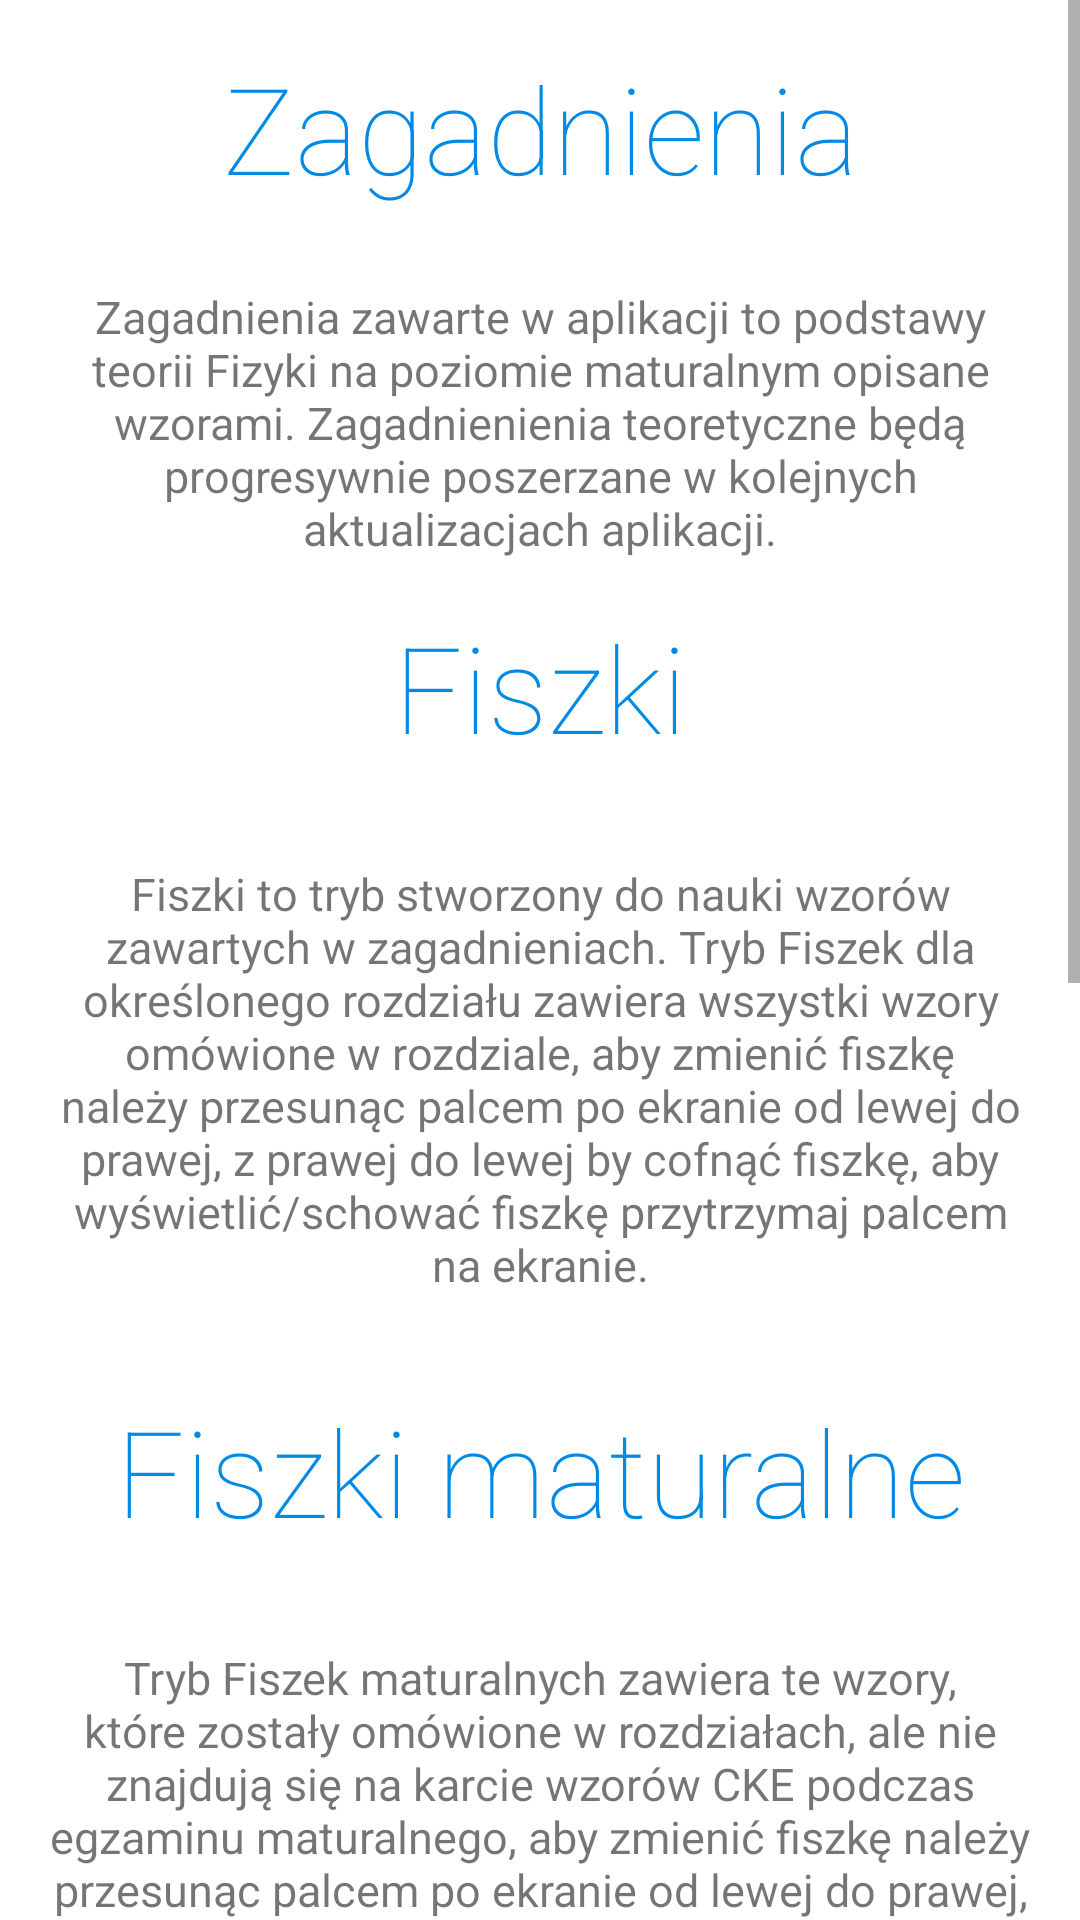

Produce the Android XML layout that renders to this screen, including the resource entries it uses.
<!-- AndroidManifest.xml: application theme AppTheme -->
<!-- res/layout/activity_info.xml -->
<?xml version="1.0" encoding="utf-8"?>
<ScrollView xmlns:android="http://schemas.android.com/apk/res/android"
    xmlns:app="http://schemas.android.com/apk/res-auto"
    android:layout_width="match_parent"
    android:layout_height="wrap_content"
    android:background="#ffffff"
    android:fillViewport="true"
    android:orientation="vertical"
    app:layout_behavior="@string/appbar_scrolling_view_behavior">

    <LinearLayout
        android:layout_width="match_parent"
        android:layout_height="wrap_content"
        android:orientation="vertical">

        <TextView
            android:id="@+id/textView2"
            android:layout_width="match_parent"
            android:layout_height="wrap_content"
            android:layout_margin="16dp"
            android:fontFamily="sans-serif-thin"
            android:text="@string/zagadnienia"
            android:textAlignment="center"
            android:textColor="@color/colorPrimaryDark"
            android:textSize="40sp" />

        <TextView
            android:layout_width="wrap_content"
            android:layout_height="wrap_content"
            android:layout_marginLeft="@dimen/activity_horizontal_margin"
            android:layout_marginTop="10dp"
            android:layout_marginRight="@dimen/activity_horizontal_margin"
            android:text="@string/zagadnienia_zawarte_w_aplikacji_to_podstawy_teorii_fizyki_na_poziomie_maturalnym_opisane_wzorami_zagadnienienia_teoretyczne_b_d_progresywnie_poszerzane_w_kolejnych_aktualizacjach_aplikacji"
            android:textAlignment="center"
            android:textSize="15sp" />

        <TextView
            android:id="@+id/textView3"
            android:layout_width="match_parent"
            android:layout_height="wrap_content"
            android:layout_margin="16dp"
            android:fontFamily="sans-serif-thin"
            android:text="@string/fiszki"
            android:textAlignment="center"
            android:textColor="@color/colorPrimaryDark"
            android:textSize="40sp" />

        <TextView
            android:layout_width="wrap_content"
            android:layout_height="wrap_content"
            android:layout_margin="16dp"
            android:text="@string/fiszki_to_tryb_stworzony_do_nauki_wzor_w_zawartych_w_zagadnieniach_tryb_fiszek_dla_okre_lonego_rozdzia_u_zawiera_wszystki_wzory_om_wione_w_rozdziale_aby_zmieni_fiszk_nale_y_przesun_c_palcem_po_ekranie_od_lewej_do_prawej_z_prawej_do_lewej_by_cofn_fiszk_aby_wy_wietli_schowa_fiszk_przytrzymaj_palcem_na_ekranie"
            android:textAlignment="center"
            android:textSize="15sp" />

        <TextView
            android:id="@+id/textView4"
            android:layout_width="match_parent"
            android:layout_height="wrap_content"
            android:layout_margin="16dp"
            android:fontFamily="sans-serif-thin"
            android:text="@string/fiszki_maturalne"
            android:textAlignment="center"
            android:textColor="@color/colorPrimaryDark"
            android:textSize="40sp" />

        <TextView
            android:layout_width="wrap_content"
            android:layout_height="wrap_content"
            android:layout_margin="16dp"
            android:text="@string/tryb_fiszek_maturalnych_zawiera_te_wzory_kt_re_zosta_y_om_wione_w_rozdzia_ach_ale_nie_znajduj_si_na_karcie_wzor_w_cke_podczas_egzaminu_maturalnego_aby_zmieni_fiszk_nale_y_przesun_c_palcem_po_ekranie_od_lewej_do_prawej_aby_wy_wietli_schowa_fiszk_przytrzymaj_palcem_na_ekranie"
            android:textAlignment="center"
            android:textSize="15sp" />


        <ImageView
            android:id="@+id/ivClake"
            android:layout_width="match_parent"
            android:layout_height="wrap_content"
            android:layout_gravity="center|top"
            android:layout_margin="16dp"
            android:contentDescription="@string/clake"
            android:src="@drawable/clake"
            android:visibility="visible" />

        <TextView
            android:id="@+id/tekst"
            android:layout_width="wrap_content"
            android:layout_height="wrap_content"
            android:layout_gravity="center"
            android:layout_margin="16dp"
            android:fontFamily="sans-serif-thin"
            android:text="@string/fizykor_v3_0"
            android:textAlignment="center"
            android:textColor="@color/colorPrimaryDark"
            android:textSize="30sp" />

        <TextView
            android:layout_width="wrap_content"
            android:layout_height="wrap_content"
            android:layout_gravity="center"
            android:layout_margin="16dp"
            android:fontFamily="sans-serif-thin"
            android:text="@string/clake_studio_2018"
            android:textAlignment="center"
            android:textColor="@color/colorAccent"
            android:textSize="30sp" />

        <TextView
            android:layout_width="wrap_content"
            android:layout_height="wrap_content"
            android:layout_gravity="center"
            android:layout_margin="16dp"
            android:fontFamily="sans-serif-thin"
            android:text="@string/podzi_kowania_dla_adama_i_zespo_u_beta_tester_w_w_razie_pyta_sugestii_prosz_o_kontakt_przez_komentarz_e_mail_tre_ci_b_d_progresywnie_rozwijane"
            android:textAlignment="center"
            android:textColor="#000000"
            android:textSize="20sp" />

    </LinearLayout>

</ScrollView>
<!-- resources referenced by this layout -->
<resources>
  <color name="colorAccent">#da3c2f</color>
  <color name="colorPrimaryDark">#008ae6</color>
  <dimen name="activity_horizontal_margin">16dp</dimen>
  <!-- drawable clake: png bitmap (drawable, 14839 bytes) -->
  <string name="clake">cLake</string>
  <string name="clake_studio_2018">cLake Studio 2018</string>
  <string name="fiszki">Fiszki</string>
  <string name="fiszki_maturalne">Fiszki maturalne</string>
  <string name="fiszki_to_tryb_stworzony_do_nauki_wzor_w_zawartych_w_zagadnieniach_tryb_fiszek_dla_okre_lonego_rozdzia_u_zawiera_wszystki_wzory_om_wione_w_rozdziale_aby_zmieni_fiszk_nale_y_przesun_c_palcem_po_ekranie_od_lewej_do_prawej_z_prawej_do_lewej_by_cofn_fiszk_aby_wy_wietli_schowa_fiszk_przytrzymaj_palcem_na_ekranie">Fiszki to tryb stworzony do nauki wzorów zawartych w zagadnieniach. Tryb Fiszek dla określonego rozdziału zawiera wszystki wzory omówione w rozdziale, aby zmienić fiszkę należy przesunąc palcem po ekranie od lewej do prawej, z prawej do lewej by cofnąć fiszkę, aby wyświetlić/schować fiszkę przytrzymaj palcem na ekranie.</string>
  <string name="fizykor_v3_0">Fizykor v3.0</string>
  <string name="podzi_kowania_dla_adama_i_zespo_u_beta_tester_w_w_razie_pyta_sugestii_prosz_o_kontakt_przez_komentarz_e_mail_tre_ci_b_d_progresywnie_rozwijane">Podziękowania dla Adama i zespołu Beta-testerów. W razie pytań, sugestii, proszę o kontakt przez komentarz/e-mail. Treści raczej nie będą progresywnie rozwijane, szkoda było mi zabić projekt, który był na sklepie juz przez dwa lata.</string>
  <string name="tryb_fiszek_maturalnych_zawiera_te_wzory_kt_re_zosta_y_om_wione_w_rozdzia_ach_ale_nie_znajduj_si_na_karcie_wzor_w_cke_podczas_egzaminu_maturalnego_aby_zmieni_fiszk_nale_y_przesun_c_palcem_po_ekranie_od_lewej_do_prawej_aby_wy_wietli_schowa_fiszk_przytrzymaj_palcem_na_ekranie">Tryb Fiszek maturalnych zawiera te wzory, które zostały omówione w rozdziałach, ale nie znajdują się na karcie wzorów CKE podczas egzaminu maturalnego, aby zmienić fiszkę należy przesunąc palcem po ekranie od lewej do prawej, aby wyświetlić/schować fiszkę przytrzymaj palcem na ekranie.</string>
  <string name="zagadnienia">Zagadnienia</string>
  <string name="zagadnienia_zawarte_w_aplikacji_to_podstawy_teorii_fizyki_na_poziomie_maturalnym_opisane_wzorami_zagadnienienia_teoretyczne_b_d_progresywnie_poszerzane_w_kolejnych_aktualizacjach_aplikacji">Zagadnienia zawarte w aplikacji to podstawy teorii Fizyki na poziomie maturalnym opisane wzorami. Zagadnienienia teoretyczne będą progresywnie poszerzane w kolejnych aktualizacjach aplikacji.</string>
  <style name="AppTheme" parent="Theme.AppCompat.Light.DarkActionBar">
          
          <item name="colorPrimary">@color/colorPrimary</item>
          <item name="colorPrimaryDark">@color/colorPrimaryDark</item>
          <item name="colorAccent">@color/colorAccent</item>
      </style>
  <color name="colorPrimary">#0099ff</color>
</resources>
